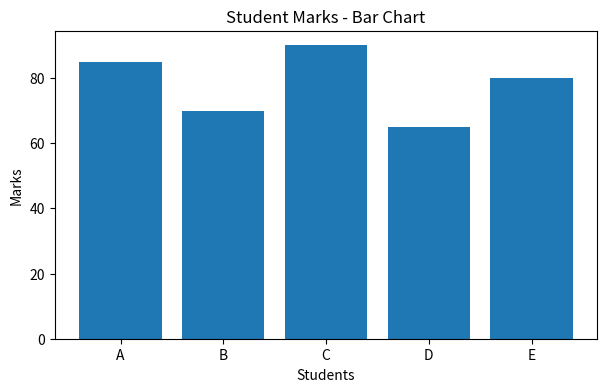
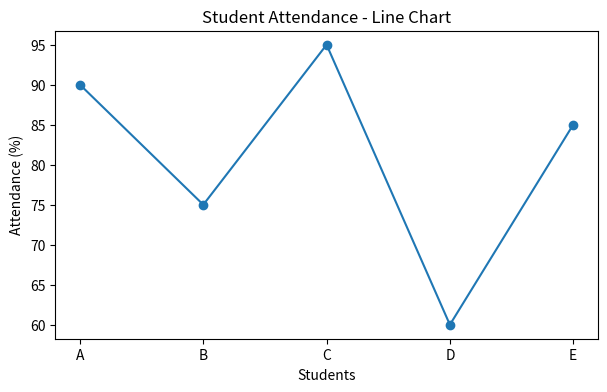
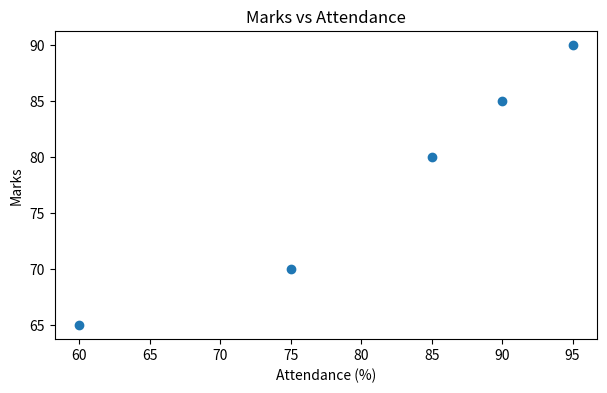
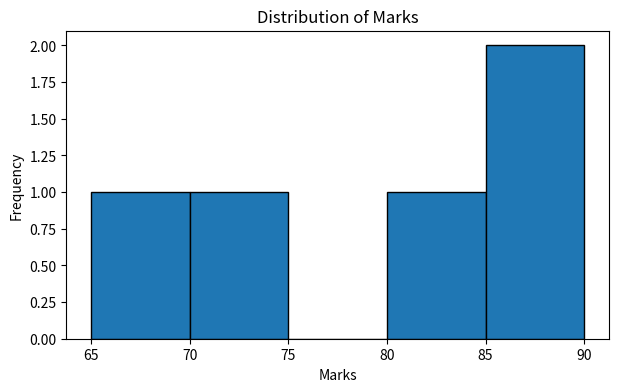
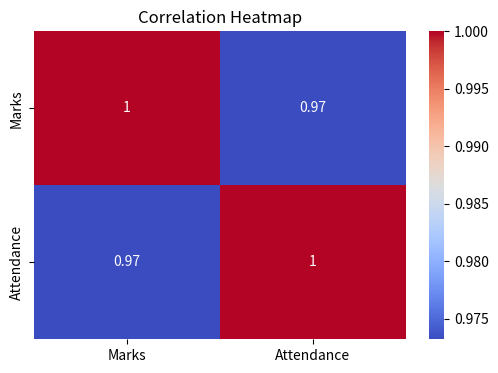

Write Python code to recreate these figures, in order.
'''
AIM= Exploring Data Visualization tools 

REL. THEORY=
Data visualization tools help represent data graphically for better understanding and analysis. Python provides libraries such as Matplotlib, Seaborn, and Pandas to create charts, graphs, and statistical visualizations. These tools make complex data easier to interpret.

CODE=                                                                '''
import matplotlib.pyplot as plt
import seaborn as sns
import pandas as pd

# Create sample dataset
data = {
    'Student': ['A', 'B', 'C', 'D', 'E'],
    'Marks': [85, 70, 90, 65, 80],
    'Attendance': [90, 75, 95, 60, 85]
}

df = pd.DataFrame(data)

# Display dataset
print("Student Dataset:")
print(df)

# 1. Bar Chart
plt.figure(figsize=(7, 4))
plt.bar(df['Student'], df['Marks'])
plt.title("Student Marks - Bar Chart")
plt.xlabel("Students")
plt.ylabel("Marks")
plt.show()

# 2. Line Chart
plt.figure(figsize=(7, 4))
plt.plot(df['Student'], df['Attendance'], marker='o')
plt.title("Student Attendance - Line Chart")
plt.xlabel("Students")
plt.ylabel("Attendance (%)")
plt.show()

# 3. Scatter Plot
plt.figure(figsize=(7, 4))
plt.scatter(df['Attendance'], df['Marks'])
plt.title("Marks vs Attendance")
plt.xlabel("Attendance (%)")
plt.ylabel("Marks")
plt.show()

# 4. Histogram
plt.figure(figsize=(7, 4))
plt.hist(df['Marks'], bins=5, edgecolor='black')
plt.title("Distribution of Marks")
plt.xlabel("Marks")
plt.ylabel("Frequency")
plt.show()

# 5. Heatmap
plt.figure(figsize=(6, 4))
sns.heatmap(df[['Marks', 'Attendance']].corr(),
            annot=True, cmap='coolwarm')
plt.title("Correlation Heatmap")
plt.show()


'''
LO=
1.	Explored different visualization libraries.
2.	Learned to create basic visualizations.
3.	Understood graphical data representation.
'''
